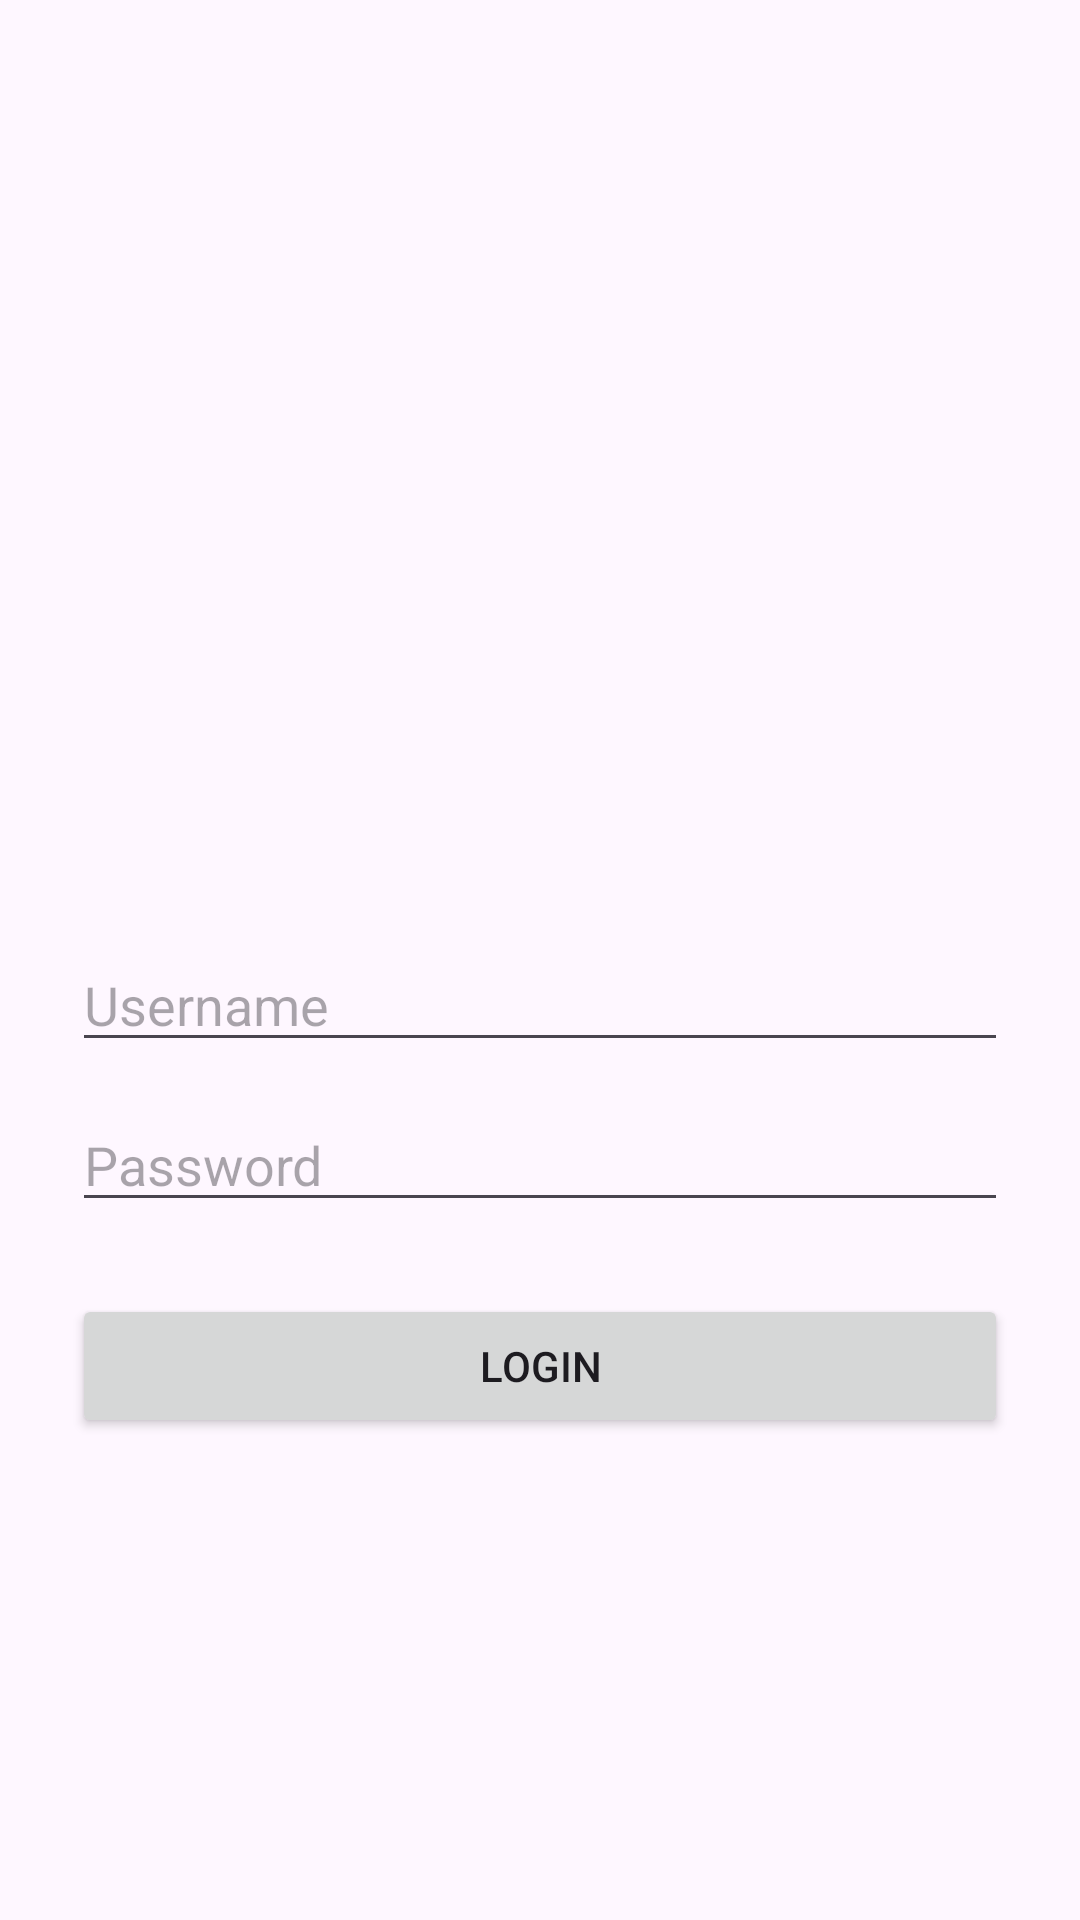

Write the Android layout XML for this screen, with the resource values it uses.
<!-- AndroidManifest.xml: application theme Theme.Uranus_Rangga -->
<!-- res/layout/activity_auth.xml -->
<?xml version="1.0" encoding="utf-8"?>
<LinearLayout xmlns:android="http://schemas.android.com/apk/res/android"
    android:id="@+id/main"
    android:layout_width="match_parent"
    android:layout_height="match_parent"
    android:gravity="center"
    android:orientation="vertical"
    android:padding="24dp">

    <ImageView
        android:id="@+id/imgLogo"
        android:layout_width="120dp"
        android:layout_height="120dp"
        android:layout_marginBottom="32dp"
        android:src="@drawable/ic_launcher_foreground" />

    <EditText
        android:id="@+id/etUsername"
        android:layout_width="match_parent"
        android:layout_height="wrap_content"
        android:hint="Username"
        android:inputType="text" />

    <EditText
        android:id="@+id/etPassword"
        android:layout_width="match_parent"
        android:layout_height="wrap_content"
        android:layout_marginTop="12dp"
        android:hint="Password"
        android:inputType="textPassword" />

    <Button
        android:id="@+id/btnLogin"
        android:layout_width="match_parent"
        android:layout_height="wrap_content"
        android:layout_marginTop="24dp"
        android:text="Login" />

</LinearLayout>
<!-- resources referenced by this layout -->
<resources>
  <style name="Theme.Uranus_Rangga" parent="Base.Theme.Uranus_Rangga" />
  <style name="Base.Theme.Uranus_Rangga" parent="Theme.Material3.DayNight.NoActionBar">
          
          
      </style>
</resources>
